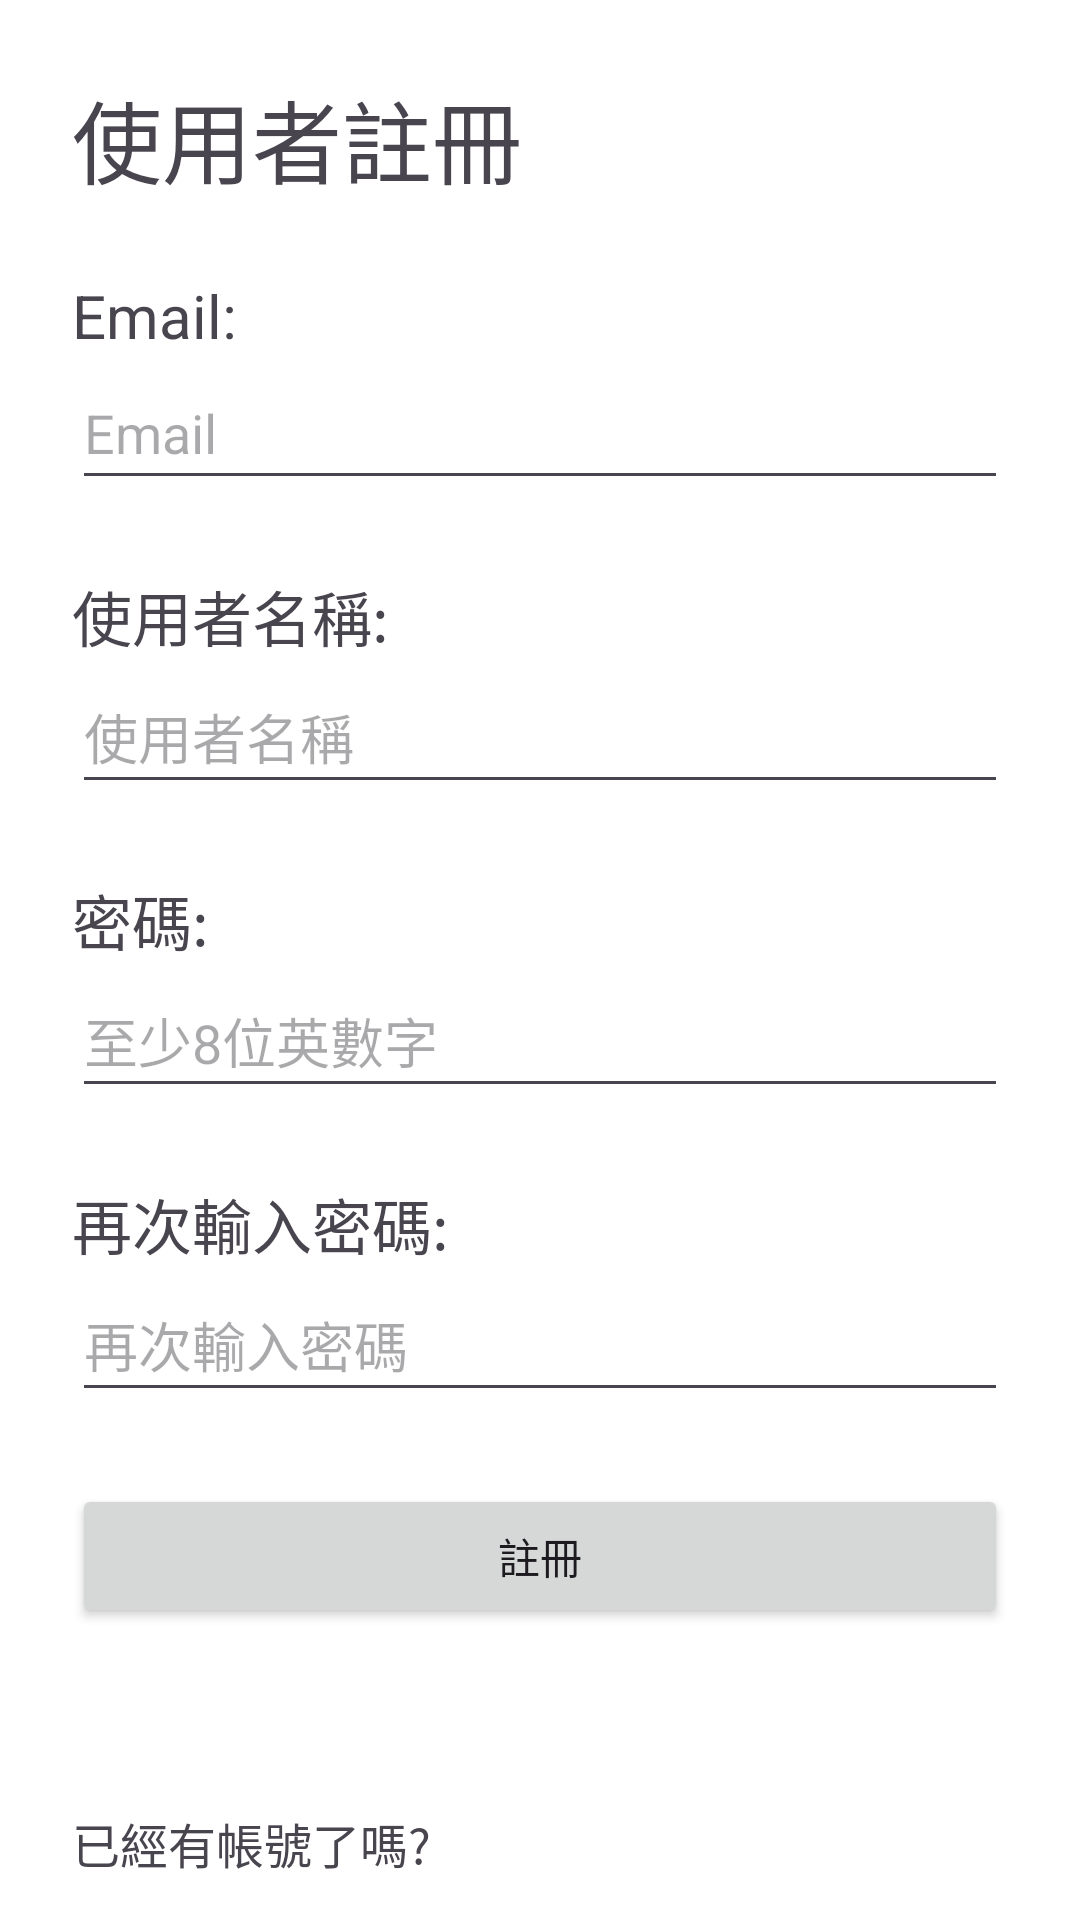

Android layout source for this screen:
<!-- AndroidManifest.xml: application theme AppTheme -->
<!-- res/layout/activity_user_register.xml -->
<?xml version="1.0" encoding="utf-8"?>
<androidx.constraintlayout.widget.ConstraintLayout xmlns:android="http://schemas.android.com/apk/res/android"
    xmlns:app="http://schemas.android.com/apk/res-auto"
    xmlns:tools="http://schemas.android.com/tools"
    android:id="@+id/main"
    android:layout_width="match_parent"
    android:layout_height="match_parent"
    tools:context=".UserRegister">

    <TextView
        android:id="@+id/textView4"
        android:layout_width="wrap_content"
        android:layout_height="wrap_content"
        android:layout_marginStart="24dp"
        android:layout_marginTop="24dp"
        android:text="使用者註冊"
        android:textSize="30sp"
        app:layout_constraintStart_toStartOf="parent"
        app:layout_constraintTop_toTopOf="parent" />

    <EditText
        android:id="@+id/et_email"
        android:layout_width="0dp"
        android:layout_height="48dp"
        android:layout_marginStart="24dp"
        android:layout_marginEnd="24dp"
        android:ems="10"
        android:hint="Email"
        android:inputType="text"
        app:layout_constraintEnd_toEndOf="parent"
        app:layout_constraintStart_toStartOf="parent"
        app:layout_constraintTop_toBottomOf="@+id/textView5" />

    <EditText
        android:id="@+id/et_username"
        android:layout_width="0dp"
        android:layout_height="48dp"
        android:layout_marginStart="24dp"
        android:layout_marginEnd="24dp"
        android:ems="10"
        android:hint="使用者名稱"
        android:inputType="text"
        app:layout_constraintEnd_toEndOf="parent"
        app:layout_constraintStart_toStartOf="parent"
        app:layout_constraintTop_toBottomOf="@+id/textView6" />

    <EditText
        android:id="@+id/et_password"
        android:layout_width="0dp"
        android:layout_height="48dp"
        android:layout_marginStart="24dp"
        android:layout_marginEnd="24dp"
        android:ems="10"
        android:hint="至少8位英數字"
        android:inputType="textPassword"
        app:layout_constraintEnd_toEndOf="parent"
        app:layout_constraintStart_toStartOf="parent"
        app:layout_constraintTop_toBottomOf="@+id/textView7" />

    <EditText
        android:id="@+id/et_passwordagain"
        android:layout_width="0dp"
        android:layout_height="48dp"
        android:layout_marginStart="24dp"
        android:layout_marginEnd="24dp"
        android:ems="10"
        android:hint="再次輸入密碼"
        android:inputType="textPassword"
        app:layout_constraintEnd_toEndOf="parent"
        app:layout_constraintStart_toStartOf="parent"
        app:layout_constraintTop_toBottomOf="@+id/textView8" />

    <TextView
        android:id="@+id/textView5"
        android:layout_width="wrap_content"
        android:layout_height="wrap_content"
        android:layout_marginStart="24dp"
        android:layout_marginTop="24dp"
        android:text="Email:"
        android:textSize="20sp"
        app:layout_constraintStart_toStartOf="parent"
        app:layout_constraintTop_toBottomOf="@+id/textView4" />

    <TextView
        android:id="@+id/textView6"
        android:layout_width="wrap_content"
        android:layout_height="wrap_content"
        android:layout_marginStart="24dp"
        android:layout_marginTop="24dp"
        android:text="使用者名稱:"
        android:textSize="20sp"
        app:layout_constraintStart_toStartOf="parent"
        app:layout_constraintTop_toBottomOf="@+id/et_email" />

    <TextView
        android:id="@+id/textView7"
        android:layout_width="wrap_content"
        android:layout_height="wrap_content"
        android:layout_marginStart="24dp"
        android:layout_marginTop="24dp"
        android:text="密碼:"
        android:textSize="20sp"
        app:layout_constraintStart_toStartOf="parent"
        app:layout_constraintTop_toBottomOf="@+id/et_username" />

    <TextView
        android:id="@+id/textView8"
        android:layout_width="wrap_content"
        android:layout_height="wrap_content"
        android:layout_marginStart="24dp"
        android:layout_marginTop="24dp"
        android:text="再次輸入密碼:"
        android:textSize="20sp"
        app:layout_constraintStart_toStartOf="parent"
        app:layout_constraintTop_toBottomOf="@+id/et_password" />

    <Button
        android:id="@+id/btn_register"
        android:layout_width="0dp"
        android:layout_height="wrap_content"
        android:layout_marginStart="24dp"
        android:layout_marginTop="24dp"
        android:layout_marginEnd="24dp"
        android:text="註冊"
        app:layout_constraintEnd_toEndOf="parent"
        app:layout_constraintStart_toStartOf="parent"
        app:layout_constraintTop_toBottomOf="@+id/et_passwordagain" />

    <TextView
        android:id="@+id/textView9"
        android:layout_width="wrap_content"
        android:layout_height="wrap_content"
        android:layout_marginStart="24dp"
        android:layout_marginTop="60dp"
        android:text="已經有帳號了嗎?"
        android:textSize="16sp"
        app:layout_constraintStart_toStartOf="parent"
        app:layout_constraintTop_toBottomOf="@+id/btn_register" />

    <Button
        android:id="@+id/btn_gotouserlogin"
        style="@style/Widget.AppCompat.Button.Borderless"
        android:layout_width="wrap_content"
        android:layout_height="wrap_content"
        android:layout_marginStart="24dp"
        android:text="登入"
        android:textColor="#0D6EFD"
        app:layout_constraintStart_toStartOf="parent"
        app:layout_constraintTop_toBottomOf="@+id/textView9" />
</androidx.constraintlayout.widget.ConstraintLayout>
<!-- resources referenced by this layout -->
<resources>
  <style name="AppTheme" parent="Theme.Material3.Light.NoActionBar">
          
          <item name="colorPrimary">@color/colorPrimary</item>
          <item name="colorPrimaryDark">@color/colorPrimaryDark</item>
          <item name="colorAccent">@color/colorAccent</item>
          
          <item name="android:windowBackground">@color/white</item>
      </style>
  <color name="colorPrimary">#6200EE</color>
  <color name="colorPrimaryDark">#3700B3</color>
  <color name="colorAccent">#03DAC5</color>
  <color name="white">#FFFFFFFF</color>
</resources>
